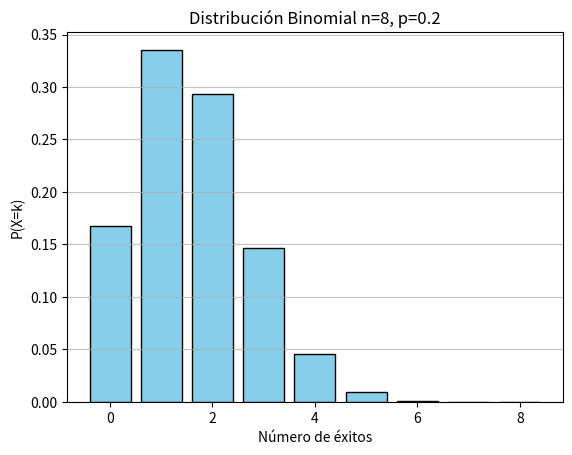

Write Python code to recreate this figure.
import numpy as np
import matplotlib.pyplot as plt
from scipy.stats import binom

n, p = 8, 0.2
k = np.arange(0, n+1)
pmf = binom.pmf(k, n, p)

print("Tabla Binomial (k, P(X=k)):")
for i in range(len(k)):
    print(f"{k[i]:>2} {pmf[i]:.4f}")

plt.bar(k, pmf, color='skyblue', edgecolor='black')
plt.xlabel("Número de éxitos")
plt.ylabel("P(X=k)")
plt.title("Distribución Binomial n=8, p=0.2")
plt.grid(axis='y', alpha=0.75)
plt.show()
